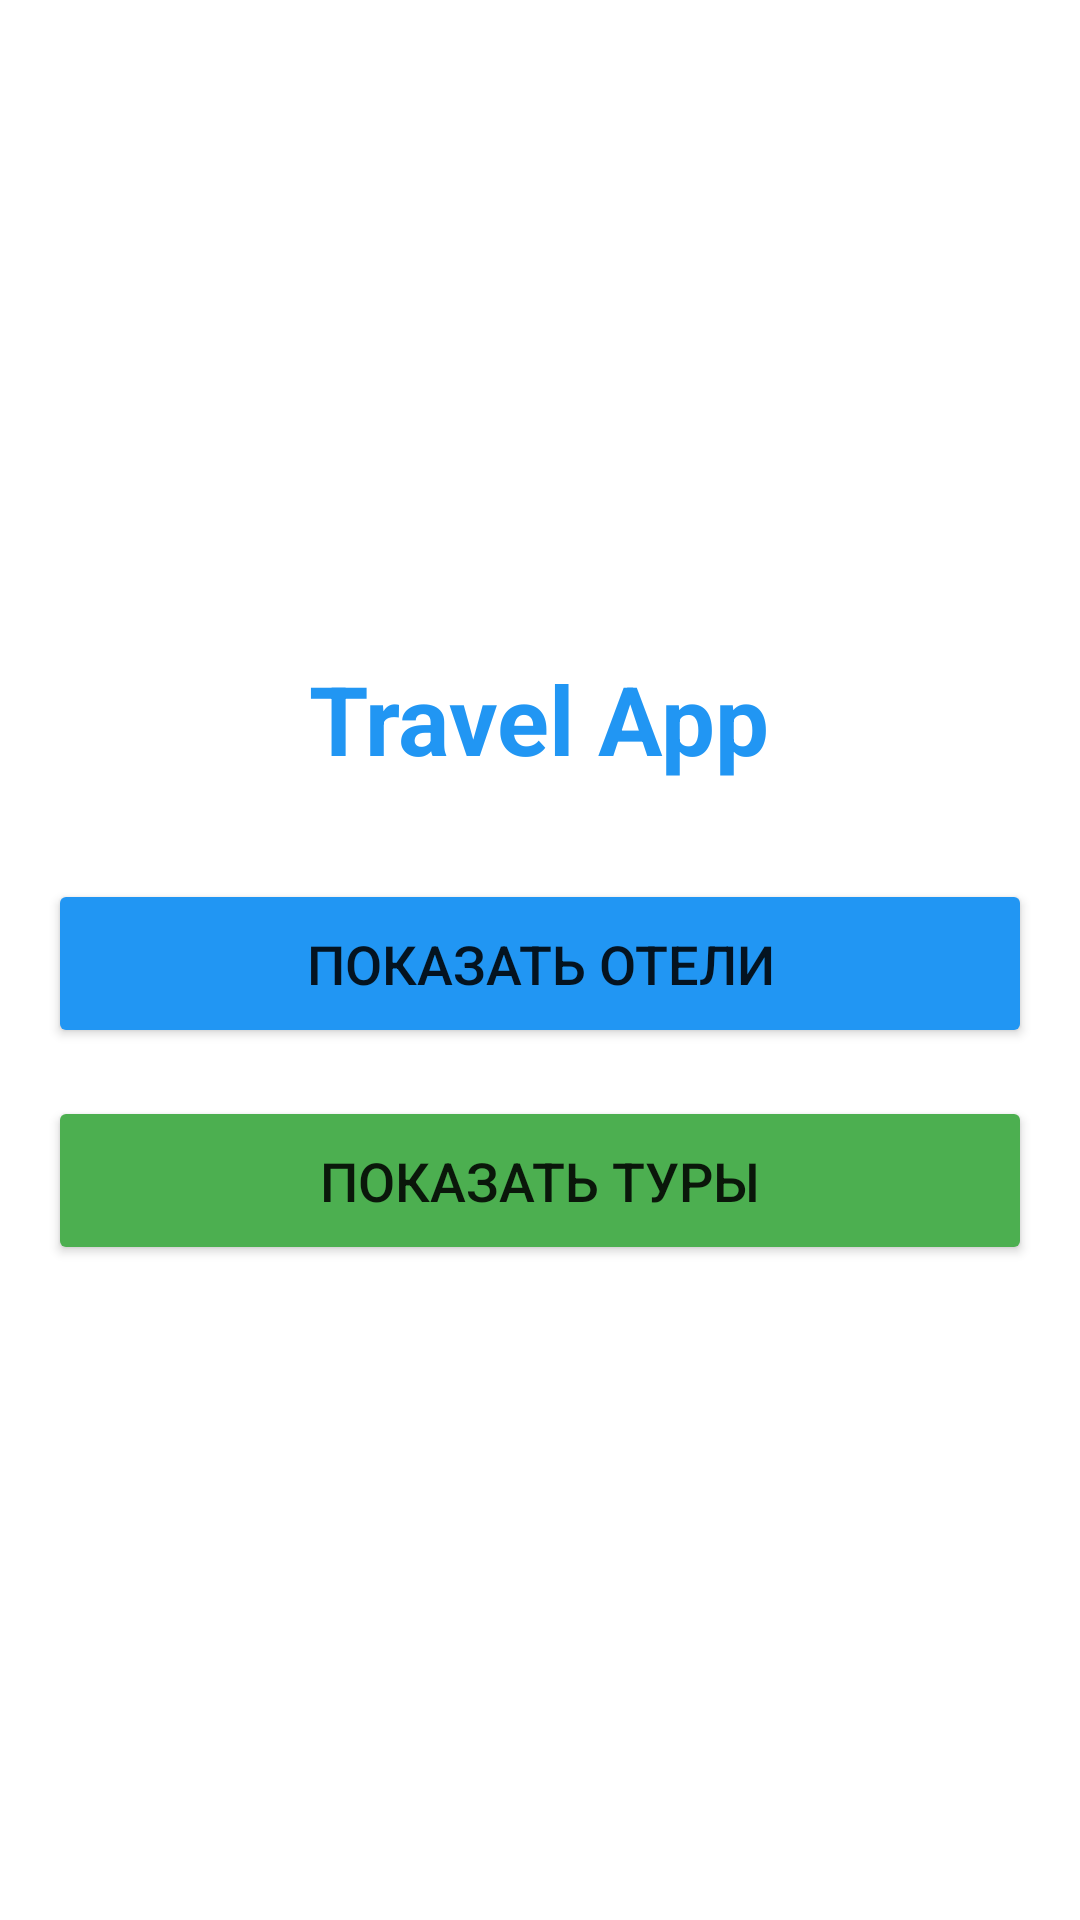

Android layout source for this screen:
<!-- AndroidManifest.xml: application theme Theme.TravelKP -->
<!-- res/layout/activity_main.xml -->
<?xml version="1.0" encoding="utf-8"?>
<LinearLayout xmlns:android="http://schemas.android.com/apk/res/android"
    android:layout_width="match_parent"
    android:layout_height="match_parent"
    android:orientation="vertical"
    android:gravity="center"
    android:padding="16dp"
    android:background="#FFFFFF">

    <TextView
        android:layout_width="wrap_content"
        android:layout_height="wrap_content"
        android:text="Travel App"
        android:textSize="32sp"
        android:textStyle="bold"
        android:textColor="#2196F3"
        android:layout_marginBottom="32dp" />

    <Button
        android:id="@+id/btnHotels"
        android:layout_width="match_parent"
        android:layout_height="wrap_content"
        android:text="Показать Отели"
        android:textSize="18sp"
        android:padding="16dp"
        android:layout_marginBottom="16dp"
        android:backgroundTint="#2196F3" />

    <Button
        android:id="@+id/btnTours"
        android:layout_width="match_parent"
        android:layout_height="wrap_content"
        android:text="Показать Туры"
        android:textSize="18sp"
        android:padding="16dp"
        android:backgroundTint="#4CAF50" />

</LinearLayout>
<!-- resources referenced by this layout -->
<resources>
  <style name="Theme.TravelKP" parent="Theme.MaterialComponents.DayNight.DarkActionBar">
          
          <item name="colorPrimary">@color/purple_500</item>
          <item name="colorPrimaryVariant">@color/purple_700</item>
          <item name="colorOnPrimary">@color/white</item>
          
          <item name="colorSecondary">@color/teal_200</item>
          <item name="colorSecondaryVariant">@color/teal_700</item>
          <item name="colorOnSecondary">@color/black</item>
          
          <item name="android:statusBarColor">?attr/colorPrimaryVariant</item>
      </style>
  <!-- not gathered from this repository: default colours our renderer supplied (Android Studio template values) -->
  <color name="purple_500">#FF6200EE</color>
  <color name="purple_700">#FF3700B3</color>
  <color name="teal_200">#FF03DAC5</color>
  <color name="teal_700">#FF018786</color>
  <color name="black">#FF000000</color>
  <color name="white">#FFFFFFFF</color>
</resources>
